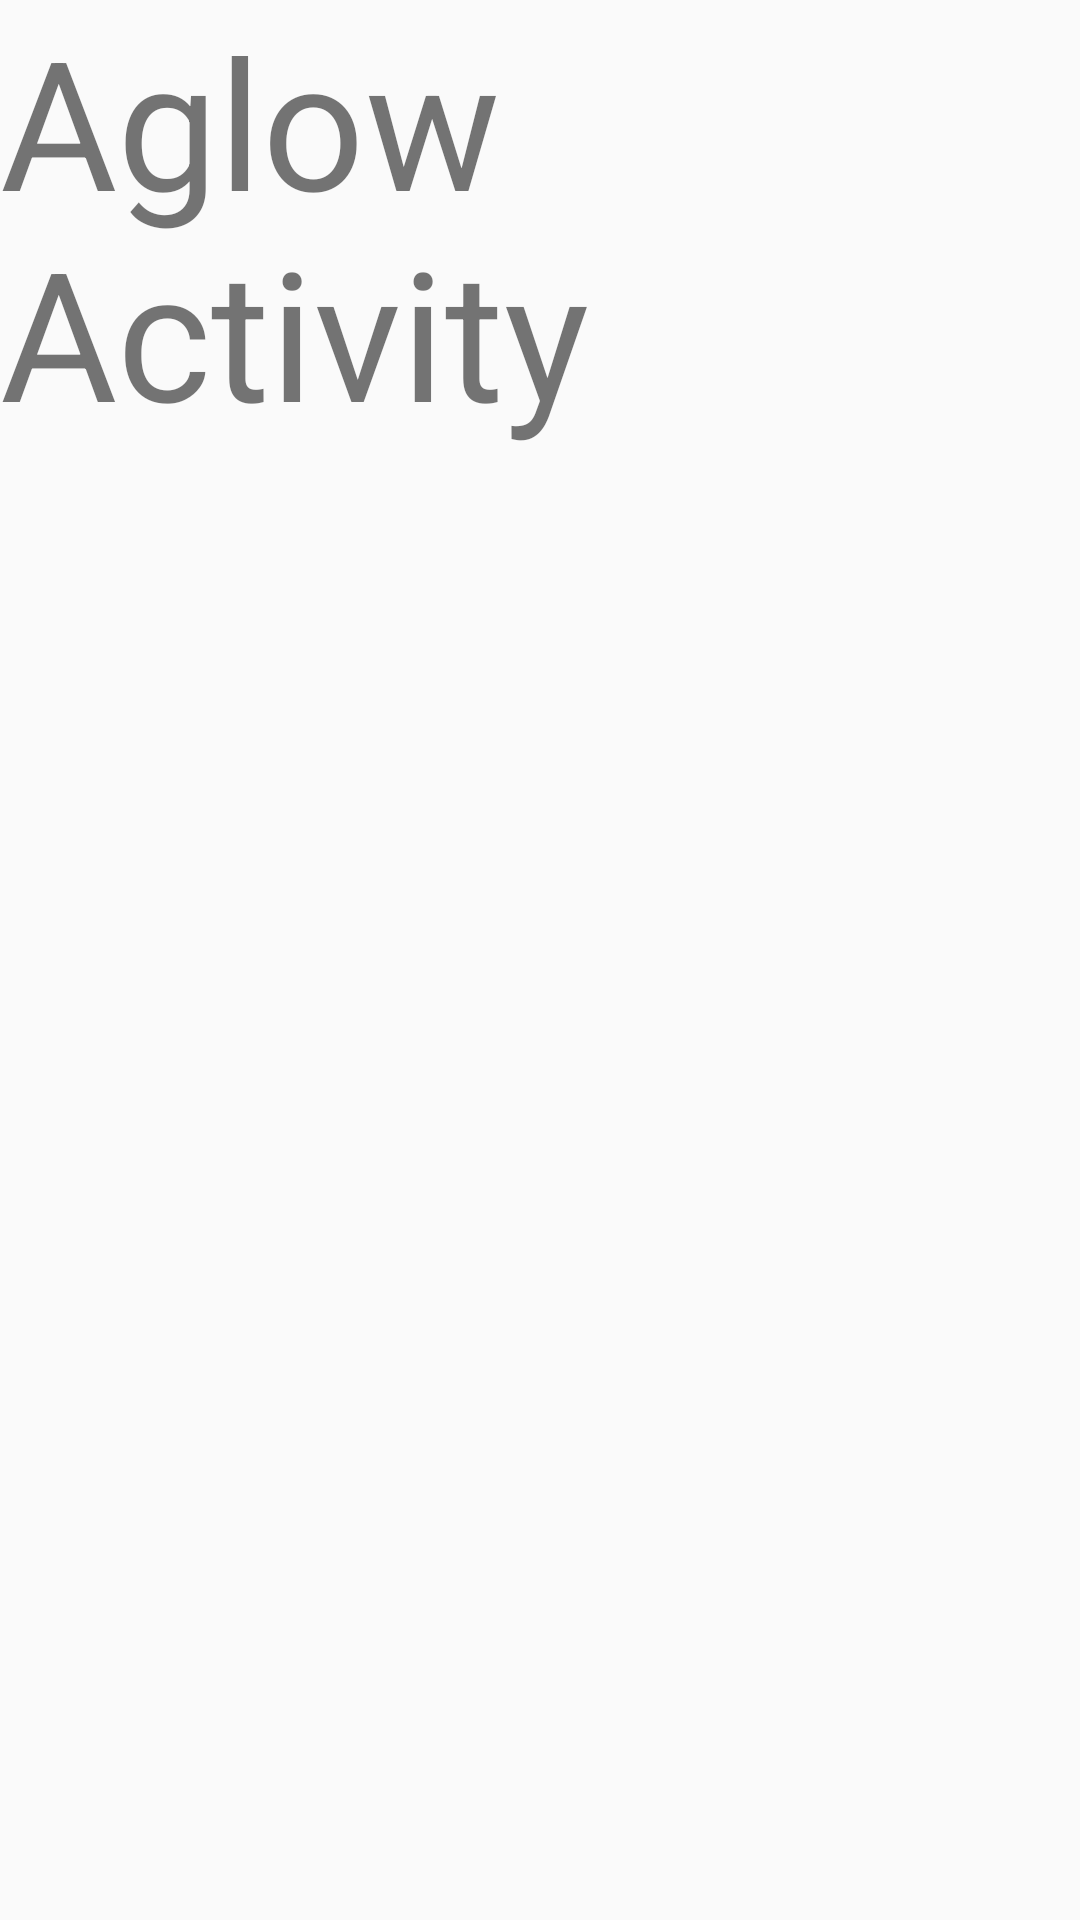

Reconstruct the res/layout file that produces this screen, plus the resources it refers to.
<!-- AndroidManifest.xml: application theme AppTheme -->
<!-- res/layout/activity_aglow_home.xml -->
<?xml version="1.0" encoding="utf-8"?>
<RelativeLayout xmlns:android="http://schemas.android.com/apk/res/android"
    xmlns:app="http://schemas.android.com/apk/res-auto"
    xmlns:tools="http://schemas.android.com/tools"
    android:layout_width="match_parent"
    android:layout_height="match_parent"
    tools:context=".AglowHomeActivity">
<TextView
    android:text="Aglow Activity"
    android:layout_width="match_parent"
    android:textSize="60dp"
    android:layout_height="match_parent"/>

</RelativeLayout>
<!-- resources referenced by this layout -->
<resources>
  <style name="AppTheme" parent="Theme.AppCompat.Light.NoActionBar">
          
          <item name="colorPrimary">@color/colorPrimary</item>
          <item name="colorPrimaryDark">@color/colorPrimaryDark</item>
          <item name="colorAccent">@color/colorAccent</item>
      </style>
  <color name="colorPrimary">#FF223C</color>
  <color name="colorPrimaryDark">#E7724D</color>
  <color name="colorAccent">#D81B60</color>
</resources>
